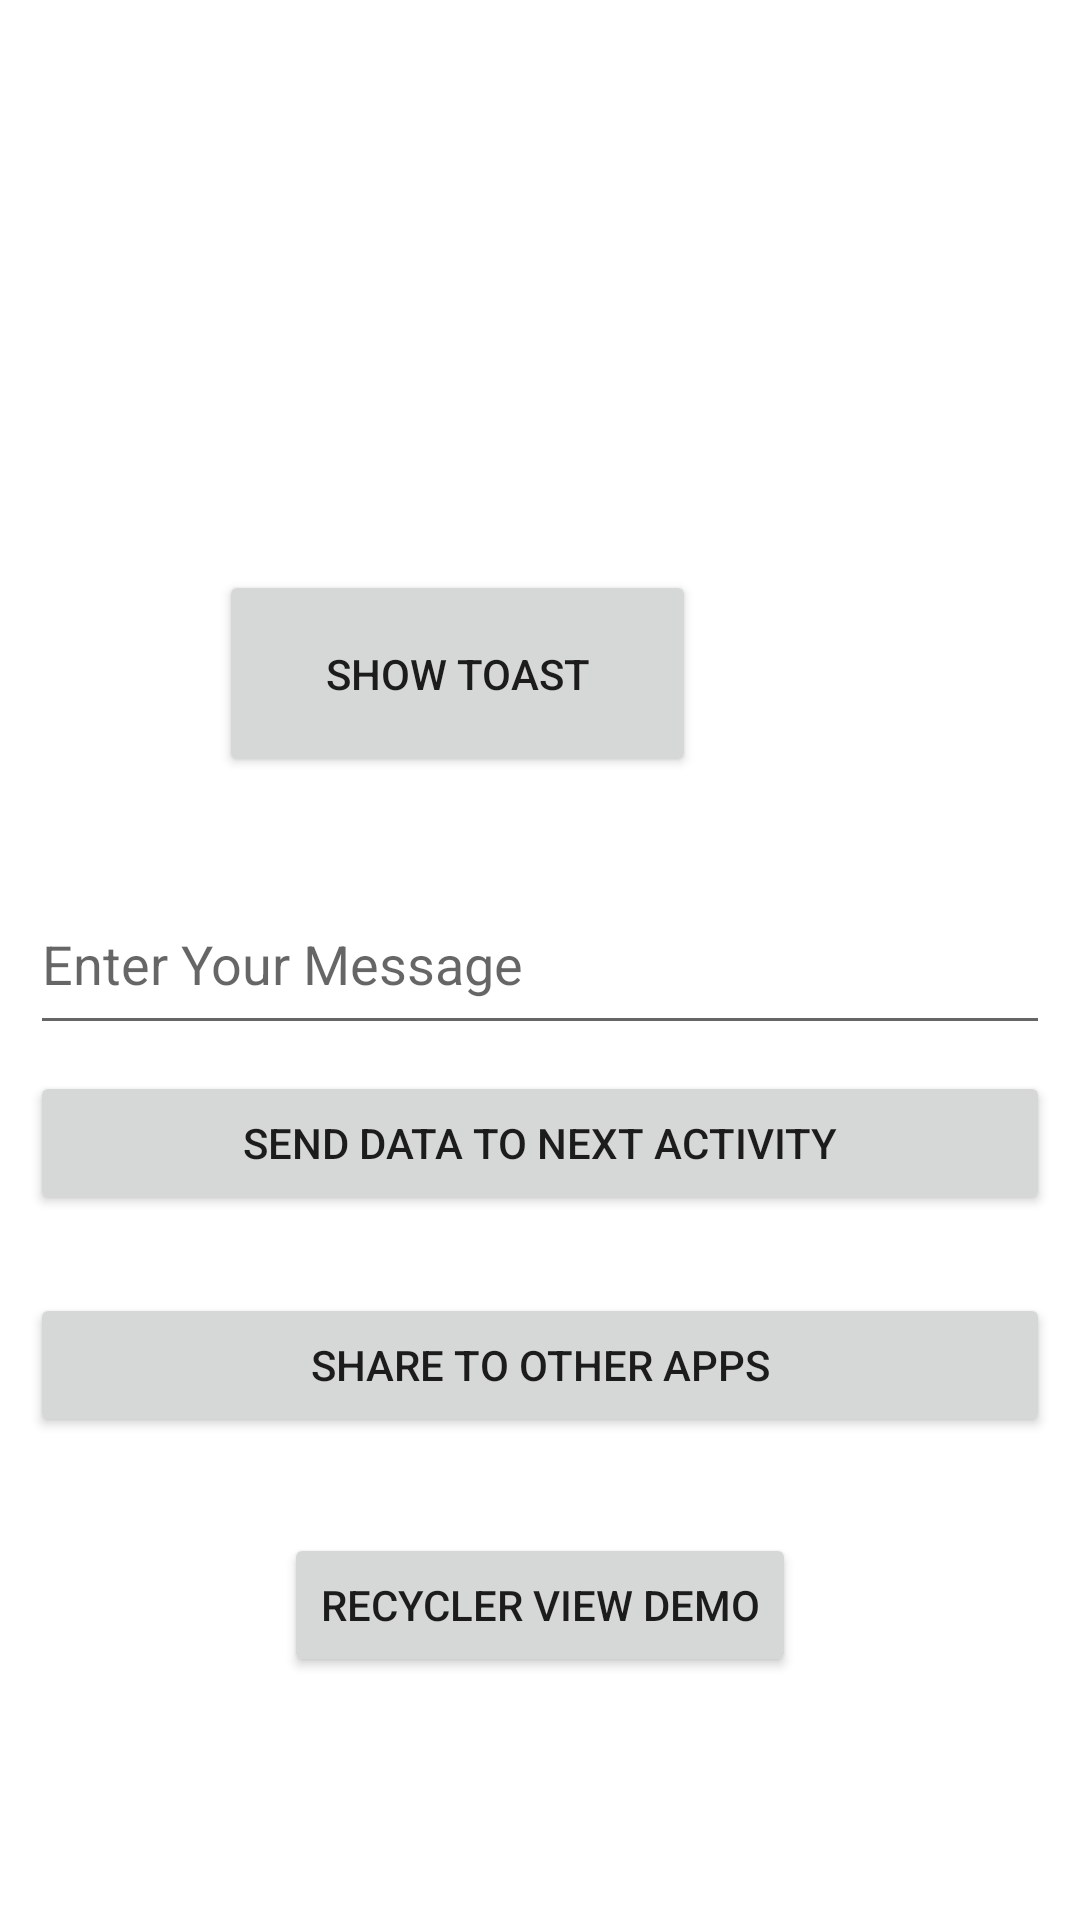

Layout XML and referenced resources for this Android screen:
<!-- AndroidManifest.xml: application theme Theme.MsgShareApp -->
<!-- res/layout/activity_main.xml -->
<?xml version="1.0" encoding="utf-8"?>
<RelativeLayout xmlns:android="http://schemas.android.com/apk/res/android"
    xmlns:app="http://schemas.android.com/apk/res-auto"
    xmlns:tools="http://schemas.android.com/tools"
    android:layout_width="match_parent"
    android:layout_height="match_parent"
    android:padding="10dp"
    tools:context=".activities.MainActivity">


    <Button
        android:id="@+id/button"
        android:layout_width="159dp"
        android:layout_height="69dp"
        android:layout_alignParentTop="true"
        android:layout_alignParentEnd="true"
        android:layout_centerHorizontal="true"
        android:layout_marginTop="180dp"
        android:layout_marginEnd="118dp"
        android:text="@string/btn_show_toast"
        tools:visibility="visible" />

    <EditText
        android:id="@+id/etUserMessage"
        android:layout_width="match_parent"
        android:layout_height="57dp"
        android:layout_centerInParent="true"
        android:ems="10"
        android:hint="Enter Your Message"
        android:inputType="textPersonName" />

    <Button
        android:id="@+id/btnSendMessageToNextActivity"
        android:layout_width="match_parent"
        android:layout_height="wrap_content"
        android:layout_alignParentBottom="true"
        android:layout_centerHorizontal="true"
        android:layout_marginBottom="225dp"
        android:text="Send Data To Next Activity" />

    <Button
        android:id="@+id/btnShareToOtherApps"
        android:layout_width="match_parent"
        android:layout_height="wrap_content"
        android:layout_alignParentBottom="true"
        android:layout_centerHorizontal="true"
        android:layout_marginBottom="151dp"
        android:text="Share To Other Apps" />

    <Button
        android:id="@+id/btnRecyclerViewDemo"
        android:layout_width="wrap_content"
        android:layout_height="wrap_content"
        android:layout_alignParentBottom="true"
        android:layout_centerHorizontal="true"
        android:layout_marginBottom="71dp"
        android:text="Recycler View Demo" />

</RelativeLayout>
<!-- resources referenced by this layout -->
<resources>
  <string name="btn_show_toast">Show Toast</string>
  <style name="Theme.MsgShareApp" parent="Theme.MaterialComponents.DayNight.DarkActionBar">
          
          <item name="colorPrimary">@color/purple_500</item>
          <item name="colorPrimaryVariant">@color/purple_700</item>
          <item name="colorOnPrimary">@color/white</item>
          
          <item name="colorSecondary">@color/teal_200</item>
          <item name="colorSecondaryVariant">@color/teal_700</item>
          <item name="colorOnSecondary">@color/black</item>
          
          <item name="android:statusBarColor" tools:targetApi="l">?attr/colorPrimaryVariant</item>
          
      </style>
  <!-- not gathered from this repository: default colours our renderer supplied (Android Studio template values) -->
  <color name="purple_500">#FF6200EE</color>
  <color name="purple_700">#FF3700B3</color>
  <color name="teal_200">#FF03DAC5</color>
  <color name="teal_700">#FF018786</color>
  <color name="black">#FF000000</color>
  <color name="white">#FFFFFFFF</color>
</resources>
